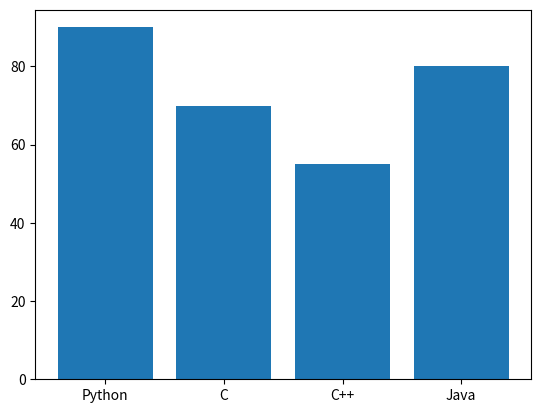

Reproduce this figure in Python.
#BAR PLOT

import matplotlib.pyplot as plt #pyplot imported as a class

x=["Python","C","C++","Java"] 
y=[90,70,55,80] # here we pass 2 Parameters x & y

plt.bar(x,y)

plt.show()